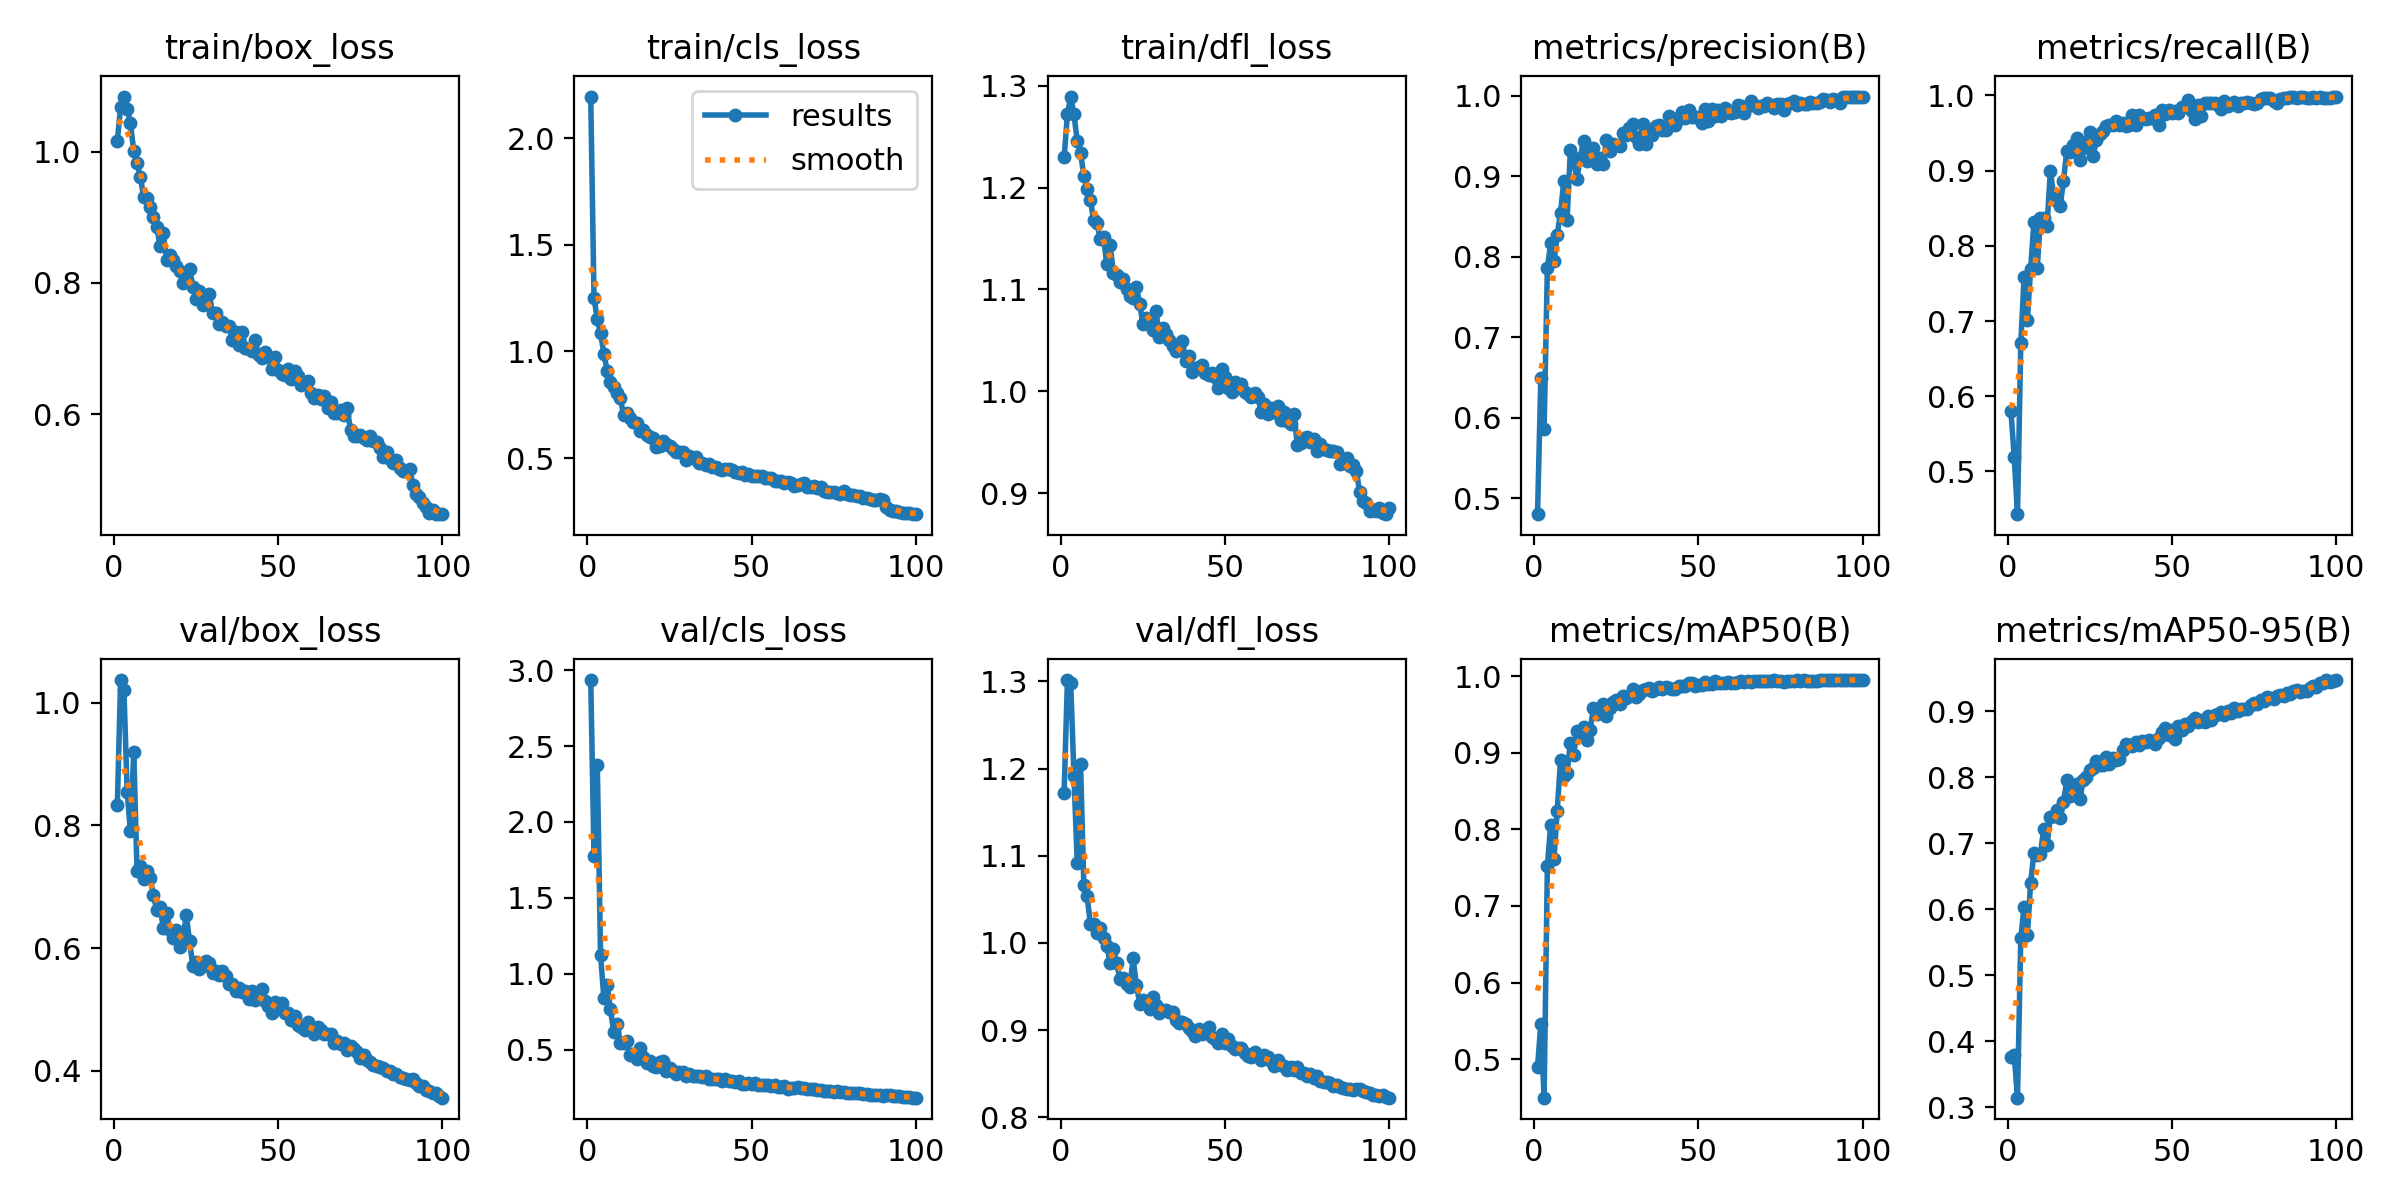

The table this chart was drawn from, first rows:
epoch, time, train/box_loss, train/cls_loss, train/dfl_loss, metrics/precision(B), metrics/recall(B), metrics/mAP50(B), metrics/mAP50-95(B), val/box_loss, val/cls_loss, val/dfl_loss, lr/pg0, lr/pg1, lr/pg2
1, 61.27, 1.017, 2.195, 1.23, 0.4805, 0.5799, 0.4894, 0.3754, 0.8326, 2.935, 1.172, 0.0004121, 0.0004121, 0.0004121
2, 106.5, 1.068, 1.253, 1.272, 0.6491, 0.5198, 0.5457, 0.3792, 1.037, 1.779, 1.302, 0.0008205, 0.0008205, 0.0008205
3, 150, 1.084, 1.15, 1.289, 0.5857, 0.4431, 0.4497, 0.3143, 1.021, 2.373, 1.298, 0.001221, 0.001221, 0.001221
4, 193.4, 1.066, 1.084, 1.272, 0.7863, 0.6704, 0.7516, 0.5561, 0.854, 1.121, 1.191, 0.001213, 0.001213, 0.001213
5, 242.1, 1.043, 0.99, 1.246, 0.817, 0.758, 0.8061, 0.6031, 0.7903, 0.8418, 1.092, 0.0012, 0.0012, 0.0012
6, 293, 1.001, 0.91, 1.234, 0.7944, 0.7015, 0.761, 0.5601, 0.9192, 0.9224, 1.206, 0.001188, 0.001188, 0.001188
7, 336.5, 0.9827, 0.8562, 1.212, 0.8274, 0.7694, 0.8245, 0.6401, 0.726, 0.7665, 1.066, 0.001176, 0.001176, 0.001176
8, 378.8, 0.9621, 0.8336, 1.199, 0.8546, 0.8317, 0.8898, 0.6846, 0.7337, 0.6153, 1.054, 0.001163, 0.001163, 0.001163
9, 421.1, 0.9317, 0.806, 1.188, 0.8942, 0.7703, 0.87, 0.6819, 0.7133, 0.6673, 1.021, 0.001151, 0.001151, 0.001151
10, 466, 0.9289, 0.7835, 1.168, 0.8463, 0.837, 0.8733, 0.6842, 0.7263, 0.5454, 1.022, 0.001139, 0.001139, 0.001139
11, 516.2, 0.9154, 0.7024, 1.166, 0.9322, 0.8376, 0.913, 0.7219, 0.7135, 0.5411, 1.012, 0.001126, 0.001126, 0.001126
12, 558.4, 0.9013, 0.7129, 1.149, 0.9187, 0.8267, 0.8965, 0.6972, 0.6869, 0.5597, 1.017, 0.001114, 0.001114, 0.001114
13, 600, 0.8857, 0.6898, 1.151, 0.897, 0.8991, 0.9285, 0.7402, 0.6613, 0.4655, 1.005, 0.001102, 0.001102, 0.001102
14, 642.4, 0.8569, 0.6694, 1.125, 0.9229, 0.8676, 0.9234, 0.7411, 0.6673, 0.4729, 0.9968, 0.001089, 0.001089, 0.001089
15, 689, 0.8759, 0.666, 1.144, 0.9442, 0.8599, 0.9331, 0.7507, 0.6331, 0.4377, 0.9767, 0.001077, 0.001077, 0.001077
16, 732.5, 0.8347, 0.6248, 1.116, 0.9191, 0.8531, 0.9161, 0.7383, 0.6568, 0.5113, 0.9931, 0.001064, 0.001064, 0.001064
17, 773.3, 0.8427, 0.6301, 1.114, 0.9331, 0.8862, 0.929, 0.7623, 0.6299, 0.4499, 0.9771, 0.001052, 0.001052, 0.001052
18, 817.7, 0.8345, 0.61, 1.107, 0.9346, 0.9267, 0.9577, 0.795, 0.616, 0.4107, 0.9581, 0.00104, 0.00104, 0.00104
19, 858.4, 0.8263, 0.5977, 1.11, 0.9154, 0.9251, 0.9505, 0.7708, 0.6294, 0.4224, 0.9592, 0.001027, 0.001027, 0.001027
20, 901.4, 0.8182, 0.5922, 1.101, 0.9229, 0.9343, 0.9548, 0.7804, 0.6019, 0.3911, 0.9526, 0.001015, 0.001015, 0.001015
21, 942.6, 0.7993, 0.5516, 1.093, 0.9153, 0.9439, 0.9634, 0.7894, 0.6159, 0.385, 0.9493, 0.001002, 0.001002, 0.001002
22, 985.4, 0.8053, 0.5554, 1.092, 0.9453, 0.9139, 0.9472, 0.7661, 0.6538, 0.4192, 0.9821, 0.0009901, 0.0009901, 0.0009901
23, 1040, 0.8218, 0.578, 1.103, 0.9309, 0.9302, 0.9583, 0.7954, 0.6108, 0.422, 0.952, 0.0009778, 0.0009778, 0.0009778
24, 1084, 0.7944, 0.5645, 1.086, 0.9406, 0.9378, 0.9665, 0.8001, 0.571, 0.3613, 0.9303, 0.0009654, 0.0009654, 0.0009654
25, 1126, 0.7753, 0.5557, 1.066, 0.939, 0.9517, 0.9685, 0.8104, 0.577, 0.3783, 0.9343, 0.000953, 0.000953, 0.000953
26, 1170, 0.7884, 0.5413, 1.072, 0.9372, 0.9194, 0.9631, 0.8145, 0.5651, 0.3574, 0.9317, 0.0009406, 0.0009406, 0.0009406
27, 1211, 0.7669, 0.5282, 1.069, 0.9533, 0.9401, 0.9735, 0.825, 0.5705, 0.3412, 0.9236, 0.0009283, 0.0009283, 0.0009283
28, 1254, 0.7765, 0.5263, 1.061, 0.9518, 0.9485, 0.9712, 0.8184, 0.5796, 0.3519, 0.938, 0.0009159, 0.0009159, 0.0009159
29, 1297, 0.7828, 0.5264, 1.079, 0.9604, 0.9524, 0.9743, 0.8181, 0.5763, 0.3545, 0.9285, 0.0009035, 0.0009035, 0.0009035
30, 1340, 0.7547, 0.4928, 1.054, 0.9652, 0.96, 0.9829, 0.8305, 0.5589, 0.3279, 0.9199, 0.0008911, 0.0008911, 0.0008911
31, 1380, 0.7536, 0.5092, 1.062, 0.9483, 0.9602, 0.9731, 0.8204, 0.562, 0.3366, 0.9235, 0.0008787, 0.0008787, 0.0008787
32, 1423, 0.7375, 0.4992, 1.056, 0.9397, 0.9604, 0.9765, 0.8295, 0.5568, 0.327, 0.9226, 0.0008664, 0.0008664, 0.0008664
33, 1465, 0.7399, 0.5048, 1.051, 0.9645, 0.966, 0.9822, 0.826, 0.563, 0.3271, 0.9208, 0.000854, 0.000854, 0.000854
34, 1508, 0.7344, 0.4789, 1.045, 0.9402, 0.9602, 0.9833, 0.8281, 0.5538, 0.3292, 0.9207, 0.0008416, 0.0008416, 0.0008416
35, 1565, 0.7348, 0.4759, 1.039, 0.957, 0.9632, 0.9844, 0.8406, 0.5406, 0.3189, 0.9113, 0.0008293, 0.0008293, 0.0008293
36, 1607, 0.7122, 0.4658, 1.04, 0.951, 0.9596, 0.9809, 0.8495, 0.5412, 0.3276, 0.908, 0.0008169, 0.0008169, 0.0008169
37, 1648, 0.725, 0.4709, 1.05, 0.9622, 0.9601, 0.9829, 0.8487, 0.5293, 0.3043, 0.9096, 0.0008045, 0.0008045, 0.0008045
38, 1690, 0.7059, 0.4571, 1.03, 0.9639, 0.9736, 0.9851, 0.8471, 0.5348, 0.3088, 0.9074, 0.0007921, 0.0007921, 0.0007921
39, 1740, 0.7251, 0.4585, 1.034, 0.9573, 0.9611, 0.9833, 0.8536, 0.5288, 0.3051, 0.9023, 0.0007797, 0.0007797, 0.0007797
40, 1782, 0.7013, 0.45, 1.019, 0.9573, 0.9745, 0.9851, 0.8492, 0.5294, 0.3044, 0.8987, 0.0007674, 0.0007674, 0.0007674
41, 1824, 0.6986, 0.4417, 1.023, 0.9747, 0.9702, 0.9848, 0.8543, 0.5164, 0.2903, 0.8929, 0.000755, 0.000755, 0.000755
42, 1865, 0.6957, 0.4475, 1.024, 0.9722, 0.9685, 0.9835, 0.8531, 0.5299, 0.3044, 0.9016, 0.0007426, 0.0007426, 0.0007426
43, 1907, 0.7134, 0.4501, 1.026, 0.9633, 0.9698, 0.9832, 0.8564, 0.5156, 0.293, 0.895, 0.0007302, 0.0007302, 0.0007302
44, 1950, 0.6897, 0.4441, 1.018, 0.9714, 0.9703, 0.9864, 0.8551, 0.5249, 0.291, 0.8999, 0.0007179, 0.0007179, 0.0007179
45, 1991, 0.6853, 0.4369, 1.016, 0.9801, 0.974, 0.9876, 0.8501, 0.5337, 0.2841, 0.9033, 0.0007055, 0.0007055, 0.0007055
46, 2032, 0.6948, 0.4316, 1.018, 0.9719, 0.9605, 0.9868, 0.8597, 0.5137, 0.296, 0.8917, 0.0006931, 0.0006931, 0.0006931
47, 2078, 0.6873, 0.435, 1.014, 0.982, 0.9809, 0.9914, 0.8678, 0.5056, 0.2764, 0.8891, 0.0006808, 0.0006808, 0.0006808
48, 2122, 0.6683, 0.4224, 1.004, 0.9735, 0.9747, 0.9913, 0.8749, 0.4941, 0.2748, 0.8857, 0.0006684, 0.0006684, 0.0006684
49, 2163, 0.6871, 0.4247, 1.022, 0.9731, 0.9804, 0.9872, 0.8642, 0.5113, 0.2816, 0.8958, 0.000656, 0.000656, 0.000656
50, 2204, 0.6679, 0.4142, 1.015, 0.9739, 0.9764, 0.9879, 0.8721, 0.5017, 0.2742, 0.8848, 0.0006436, 0.0006436, 0.0006436
51, 2245, 0.6606, 0.416, 1.003, 0.9661, 0.9791, 0.9877, 0.8581, 0.5102, 0.2777, 0.8894, 0.0006312, 0.0006312, 0.0006312
52, 2286, 0.6593, 0.4168, 0.9997, 0.9832, 0.9765, 0.9918, 0.878, 0.4941, 0.2664, 0.8819, 0.0006189, 0.0006189, 0.0006189
53, 2325, 0.6686, 0.4169, 1.009, 0.9691, 0.9841, 0.9899, 0.8707, 0.4939, 0.2639, 0.8781, 0.0006065, 0.0006065, 0.0006065
54, 2366, 0.6542, 0.4058, 1.004, 0.9841, 0.9853, 0.9892, 0.8798, 0.4827, 0.2671, 0.8792, 0.0005941, 0.0005941, 0.0005941
55, 2407, 0.666, 0.4085, 1.007, 0.9749, 0.9944, 0.9934, 0.8768, 0.4893, 0.2665, 0.8798, 0.0005818, 0.0005818, 0.0005818
56, 2448, 0.6582, 0.4073, 0.9993, 0.9826, 0.9789, 0.9909, 0.885, 0.4752, 0.2626, 0.8738, 0.0005694, 0.0005694, 0.0005694
57, 2488, 0.6446, 0.3924, 0.9972, 0.9743, 0.9691, 0.9912, 0.89, 0.4705, 0.264, 0.8706, 0.000557, 0.000557, 0.000557
58, 2529, 0.648, 0.3908, 0.994, 0.9844, 0.9867, 0.9909, 0.884, 0.467, 0.2556, 0.8688, 0.0005446, 0.0005446, 0.0005446
59, 2569, 0.6508, 0.3916, 0.9987, 0.9801, 0.9726, 0.9922, 0.8858, 0.4786, 0.2547, 0.8744, 0.0005322, 0.0005322, 0.0005322
60, 2609, 0.6328, 0.3849, 0.9948, 0.9785, 0.9901, 0.9907, 0.883, 0.4705, 0.2589, 0.8702, 0.0005199, 0.0005199, 0.0005199
... 40 more rows
